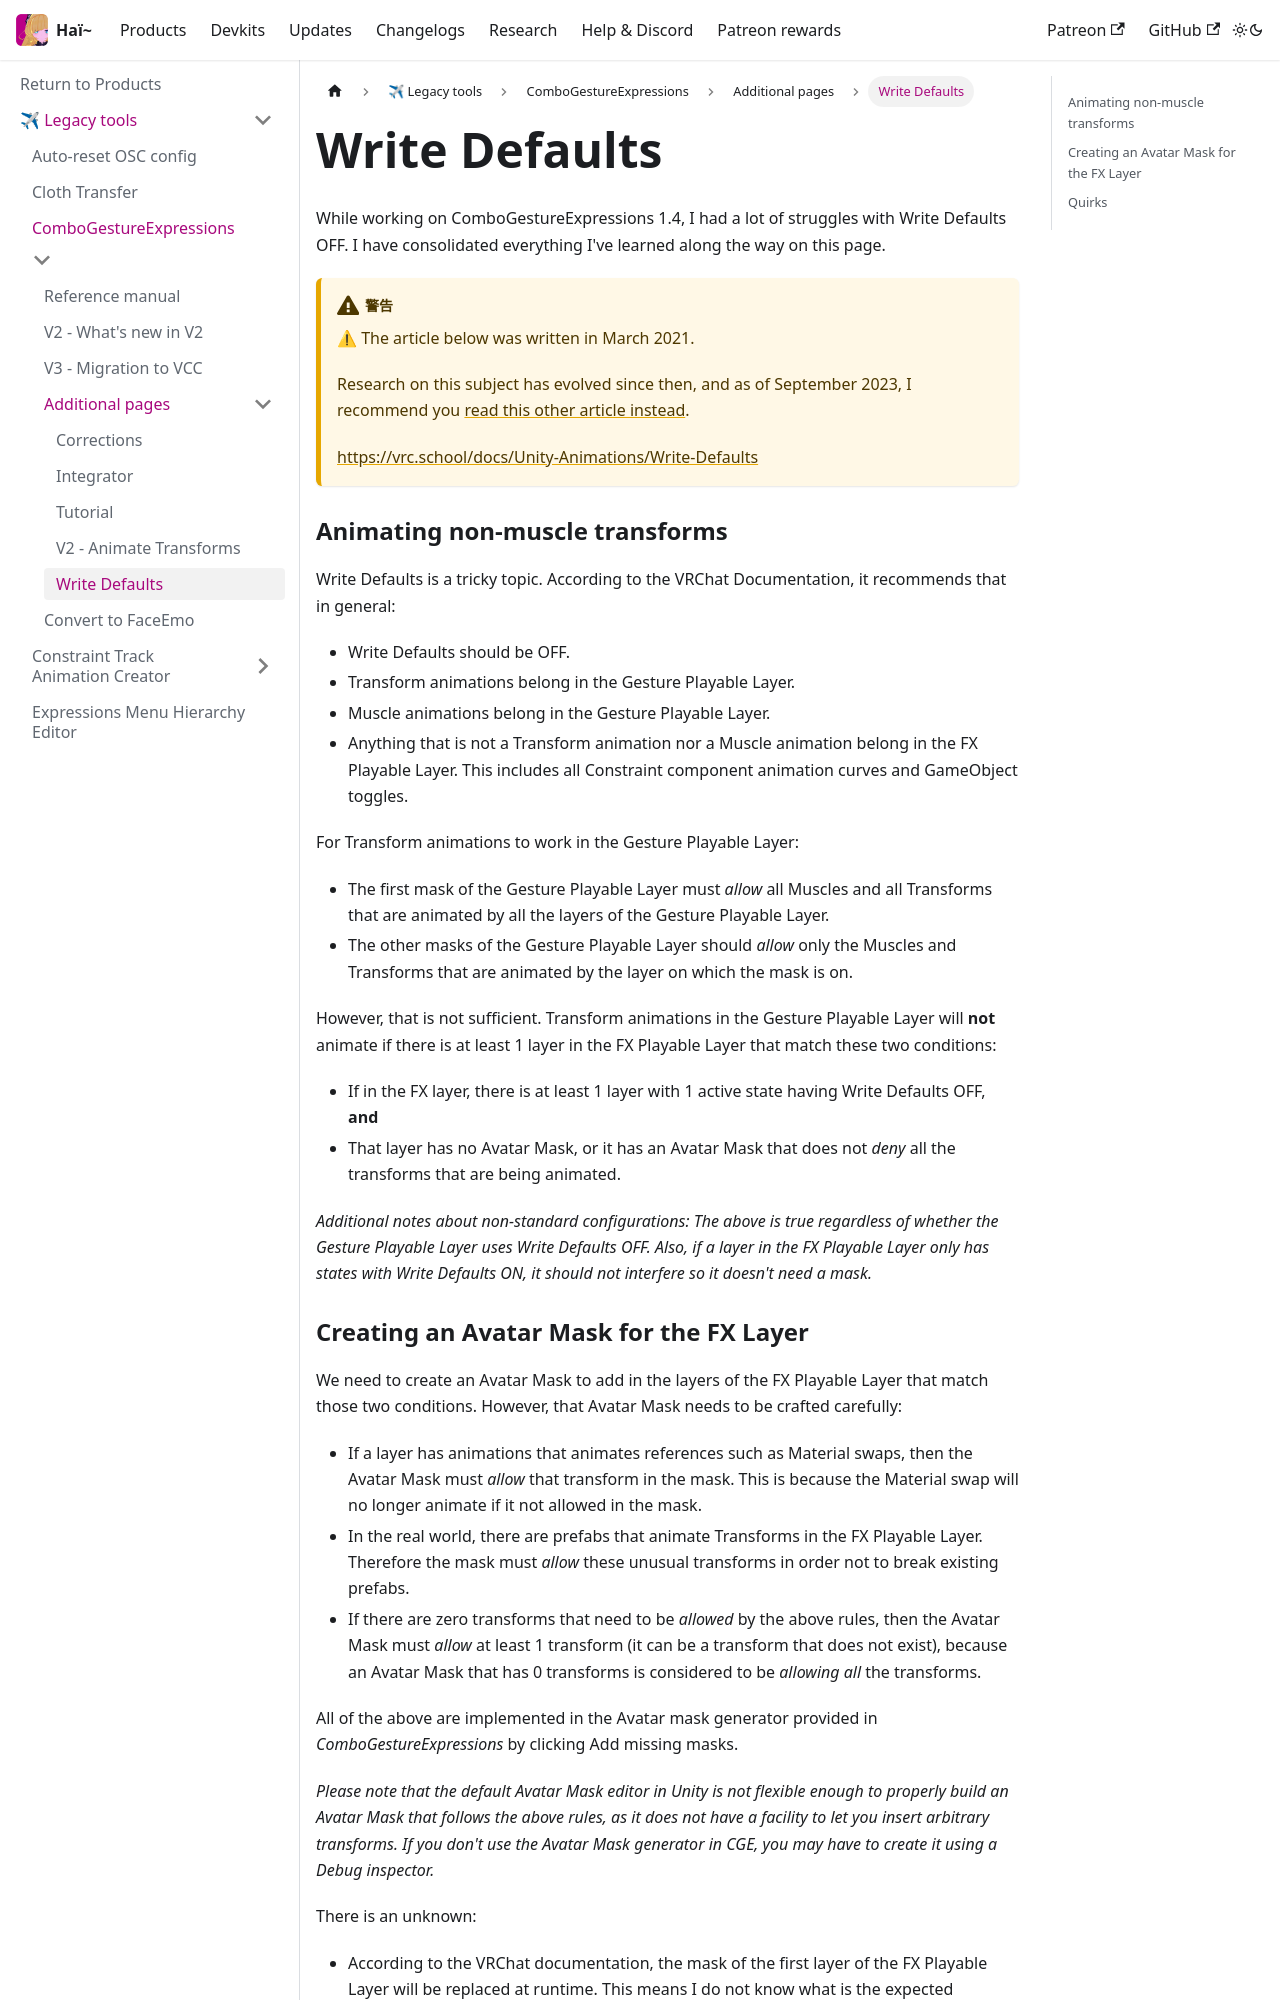

repository: hai-vr/documentation · page: ja/docs/products/combo-gesture-expressions/additional-pages/writedefaults.html · generator: docusaurus

# Write Defaults

While working on ComboGestureExpressions 1.4, I had a lot of struggles with Write Defaults OFF. I have consolidated everything I've learned along the way on this page.

:::warning
⚠ The article below was written in March 2021.

Research on this subject has evolved since then, and as of September 2023, I recommend you [read this other article instead](https://vrc.school/docs/Unity-Animations/Write-Defaults).

https://vrc.school/docs/Unity-Animations/Write-Defaults
:::

### Animating non-muscle transforms

Write Defaults is a tricky topic. According to the VRChat Documentation, it recommends that in general:

- Write Defaults should be OFF.
- Transform animations belong in the Gesture Playable Layer.
- Muscle animations belong in the Gesture Playable Layer.
- Anything that is not a Transform animation nor a Muscle animation belong in the FX Playable Layer. This includes all Constraint component animation curves and GameObject toggles.

For Transform animations to work in the Gesture Playable Layer:

- The first mask of the Gesture Playable Layer must *allow* all Muscles and all Transforms that are animated by all the layers of the Gesture Playable Layer.
- The other masks of the Gesture Playable Layer should *allow* only the Muscles and Transforms that are animated by the layer on which the mask is on.

However, that is not sufficient. Transform animations in the Gesture Playable Layer will **not** animate if there is at least 1 layer in the FX Playable Layer that match these two conditions:

- If in the FX layer, there is at least 1 layer with 1 active state having Write Defaults OFF, **and**
- That layer has no Avatar Mask, or it has an Avatar Mask that does not *deny* all the transforms that are being animated.

*Additional notes about non-standard configurations: The above is true regardless of whether the Gesture Playable Layer uses Write Defaults OFF. Also, if a layer in the FX Playable Layer only has states with Write Defaults ON, it should not interfere so it doesn't need a mask.*
